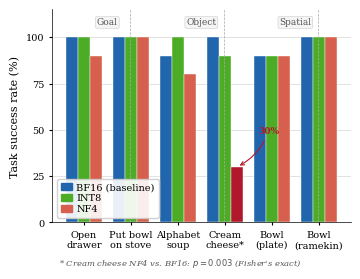

Write Python code to recreate this figure.
"""
VLA-0 Quantization Paper — Figure Generator
Run this in your local environment or a Kaggle/Colab notebook.
Outputs: vla0_pertask_results.pdf  (vector, print-quality)
         vla0_pertask_results.png  (300 dpi, fallback)

Requirements: pip install matplotlib numpy
"""

import matplotlib
import matplotlib.pyplot as plt
import matplotlib.patches as mpatches
import numpy as np

# ── publication style ────────────────────────────────────────────────────────
matplotlib.rcParams.update({
    'font.family':      'serif',
    'font.size':        8,
    'axes.titlesize':   8,
    'axes.labelsize':   8,
    'xtick.labelsize':  7,
    'ytick.labelsize':  7,
    'legend.fontsize':  7,
    'figure.dpi':       300,
    'pdf.fonttype':     42,    # embed fonts — required by IEEE
    'ps.fonttype':      42,
})

# ── data ─────────────────────────────────────────────────────────────────────
tasks = [
    'Open\ndrawer',
    'Put bowl\non stove',
    'Alphabet\nsoup',
    'Cream\ncheese*',
    'Bowl\n(plate)',
    'Bowl\n(ramekin)',
]

bf16 = np.array([10, 10,  9, 10,  9, 10]) / 10 * 100
int8 = np.array([10, 10, 10,  9,  9, 10]) / 10 * 100
nf4  = np.array([ 9, 10,  8,  3,  9, 10]) / 10 * 100

x     = np.arange(len(tasks))
width = 0.26

# ── colors (IEEE-safe, print-distinguishable) ─────────────────────────────
C_BF16     = '#2166ac'   # blue
C_INT8     = '#4dac26'   # green
C_NF4      = '#d6604d'   # orange-red for normal NF4 bars
C_NF4_FAIL = '#b2182b'   # deep red for the collapse bar (cream cheese)

nf4_colors = [C_NF4_FAIL if tasks[i] == 'Cream\ncheese*' else C_NF4
              for i in range(len(tasks))]

# ── figure: single column width for IEEE two-column (3.5 inches) ──────────
fig, ax = plt.subplots(figsize=(3.5, 2.5))

bars_bf16 = ax.bar(x - width, bf16, width, color=C_BF16,  label='BF16',
                   edgecolor='white', linewidth=0.3)
bars_int8 = ax.bar(x,          int8, width, color=C_INT8,  label='INT8',
                   edgecolor='white', linewidth=0.3)
bars_nf4  = ax.bar(x + width,  nf4,  width, color=nf4_colors,
                   edgecolor='white', linewidth=0.3)

# ── annotate the collapse bar ─────────────────────────────────────────────
collapse_idx = tasks.index('Cream\ncheese*')
collapse_x   = collapse_idx + width
ax.annotate('30%',
            xy=(collapse_x, 30),
            xytext=(collapse_x + 0.45, 48),
            fontsize=6.5, color=C_NF4_FAIL, fontweight='bold',
            arrowprops=dict(arrowstyle='->', color=C_NF4_FAIL,
                            lw=0.8, connectionstyle='arc3,rad=-0.2'))

# ── axes ──────────────────────────────────────────────────────────────────
ax.set_ylabel('Task success rate (%)')
ax.set_ylim(0, 115)
ax.set_yticks([0, 25, 50, 75, 100])
ax.set_xticks(x)
ax.set_xticklabels(tasks, linespacing=1.2)
ax.yaxis.grid(True, linewidth=0.4, color='#cccccc', zorder=0)
ax.set_axisbelow(True)
ax.spines[['top', 'right']].set_visible(False)
ax.spines[['left', 'bottom']].set_linewidth(0.5)
ax.tick_params(length=2)

# ── suite dividers ────────────────────────────────────────────────────────
for xpos, label in [(0.99, 'Goal'), (2.99, 'Object'), (4.99, 'Spatial')]:
    if xpos > 0:
        ax.axvline(xpos, color='#aaaaaa', linewidth=0.5, linestyle='--', zorder=1)

# ── suite labels (above chart) ────────────────────────────────────────────
suite_centers = [0.5, 2.5, 4.5]
suite_labels  = ['Goal', 'Object', 'Spatial']
for cx, sl in zip(suite_centers, suite_labels):
    ax.text(cx, 108, sl, ha='center', va='center',
            fontsize=6.5, color='#555555',
            bbox=dict(boxstyle='round,pad=0.15', facecolor='#f5f5f5',
                      edgecolor='#cccccc', linewidth=0.4))

# ── legend ────────────────────────────────────────────────────────────────
legend_handles = [
    mpatches.Patch(color=C_BF16, label='BF16 (baseline)'),
    mpatches.Patch(color=C_INT8, label='INT8'),
    mpatches.Patch(color=C_NF4,  label='NF4'),
]
ax.legend(handles=legend_handles, loc='lower left',
          frameon=True, framealpha=0.9, edgecolor='#cccccc',
          borderpad=0.4, labelspacing=0.2, handlelength=1.2,
          handletextpad=0.4)

# ── caption note (below x-axis) ──────────────────────────────────────────
fig.text(0.5, -0.04,
         '* Cream cheese NF4 vs. BF16: $p = 0.003$ (Fisher\'s exact)',
         ha='center', fontsize=6, color='#555555', style='italic')

plt.tight_layout(pad=0.4)

# ── save ──────────────────────────────────────────────────────────────────
plt.savefig('vla0_pertask_results.pdf', bbox_inches='tight',
            pad_inches=0.02, format='pdf')
plt.savefig('vla0_pertask_results.png', bbox_inches='tight',
            pad_inches=0.02, dpi=300)

print("Saved: vla0_pertask_results.pdf")
print("Saved: vla0_pertask_results.png")
plt.show()
